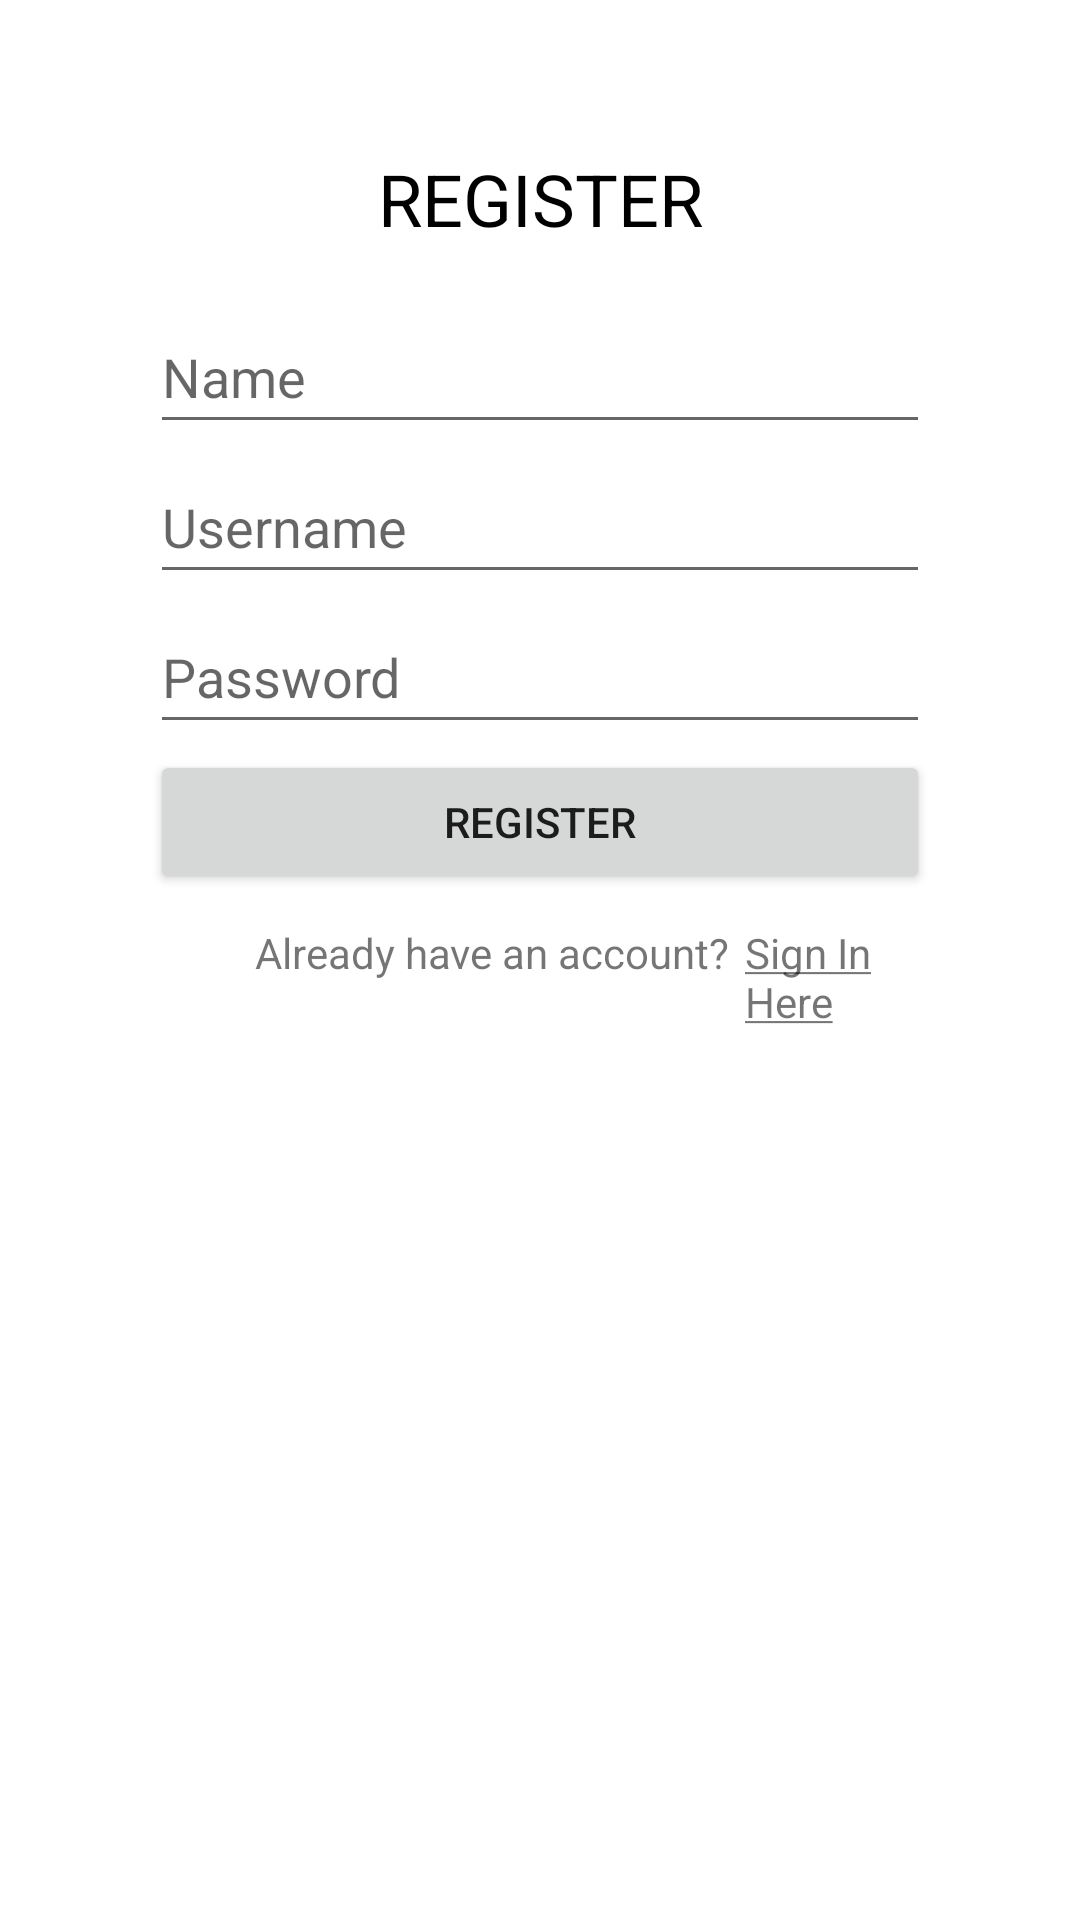

Here is an Android app screen rendered from its layout file. Give the layout XML and the strings, colors and styles it references.
<!-- AndroidManifest.xml: application theme Theme.TugasSharePreference -->
<!-- res/layout/fragment_register.xml -->
<?xml version="1.0" encoding="utf-8"?>
<RelativeLayout xmlns:android="http://schemas.android.com/apk/res/android"
    xmlns:tools="http://schemas.android.com/tools"
    android:layout_width="match_parent"
    android:layout_height="match_parent"
    tools:context=".Register"
    android:padding="50dp">


        <TextView
            android:id="@+id/tvRegister"
            android:text="REGISTER"
            android:textSize="24sp"
            android:textColor="@color/black"
            android:gravity="center"
            android:layout_width="match_parent"
            android:layout_height="wrap_content"/>

        <EditText
            android:id="@+id/NameRegister"
            android:layout_width="match_parent"
            android:layout_height="wrap_content"
            android:layout_marginTop="50dp"
            android:hint="Name"
            android:minHeight="48dp" />

        <EditText
            android:id="@+id/UsernameRegister"
            android:layout_width="match_parent"
            android:layout_height="wrap_content"
            android:layout_marginTop="100dp"
            android:hint="Username"
            android:minHeight="48dp" />

        <EditText
            android:id="@+id/PasswordRegister"
            android:layout_width="match_parent"
            android:layout_height="wrap_content"
            android:layout_marginTop="150dp"
            android:hint="Password"
            android:minHeight="48dp" />

        <Button
            android:id="@+id/btnRegister"
            android:layout_width="match_parent"
            android:layout_height="wrap_content"
            android:layout_marginTop="200dp"
            android:text="REGISTER"/>

        <TextView
            android:id="@+id/tv1"
            android:layout_width="wrap_content"
            android:layout_height="wrap_content"
            android:text="Already have an account?"
            android:layout_below="@+id/btnRegister"
            android:layout_marginTop="10dp"
            android:layout_marginStart="35dp"/>

        <TextView
            android:id="@+id/tvSignIn"
            android:layout_width="wrap_content"
            android:layout_height="wrap_content"
            android:layout_toEndOf="@+id/tv1"
            android:layout_below="@+id/btnRegister"
            android:layout_marginTop="10dp"
            android:layout_marginStart="5dp"
            android:textColor="@color/blue_link"
            android:text="@string/sign_in_here"/>
</RelativeLayout>
<!-- resources referenced by this layout -->
<resources>
  <string name="sign_in_here"><u>Sign In Here</u></string>
  <style name="Theme.TugasSharePreference" parent="Theme.MaterialComponents.DayNight.DarkActionBar">
          
          <item name="colorPrimary">@color/purple_500</item>
          <item name="colorPrimaryVariant">@color/purple_700</item>
          <item name="colorOnPrimary">@color/white</item>
          
          <item name="colorSecondary">@color/teal_200</item>
          <item name="colorSecondaryVariant">@color/teal_700</item>
          <item name="colorOnSecondary">@color/black</item>
          
          <item name="android:statusBarColor">?attr/colorPrimaryVariant</item>
          
      </style>
  <!-- not gathered from this repository: default colours our renderer supplied (Android Studio template values) -->
  <color name="purple_500">#FF6200EE</color>
  <color name="purple_700">#FF3700B3</color>
  <color name="teal_200">#FF03DAC5</color>
  <color name="teal_700">#FF018786</color>
  <color name="black">#FF000000</color>
  <color name="white">#FFFFFFFF</color>
</resources>
